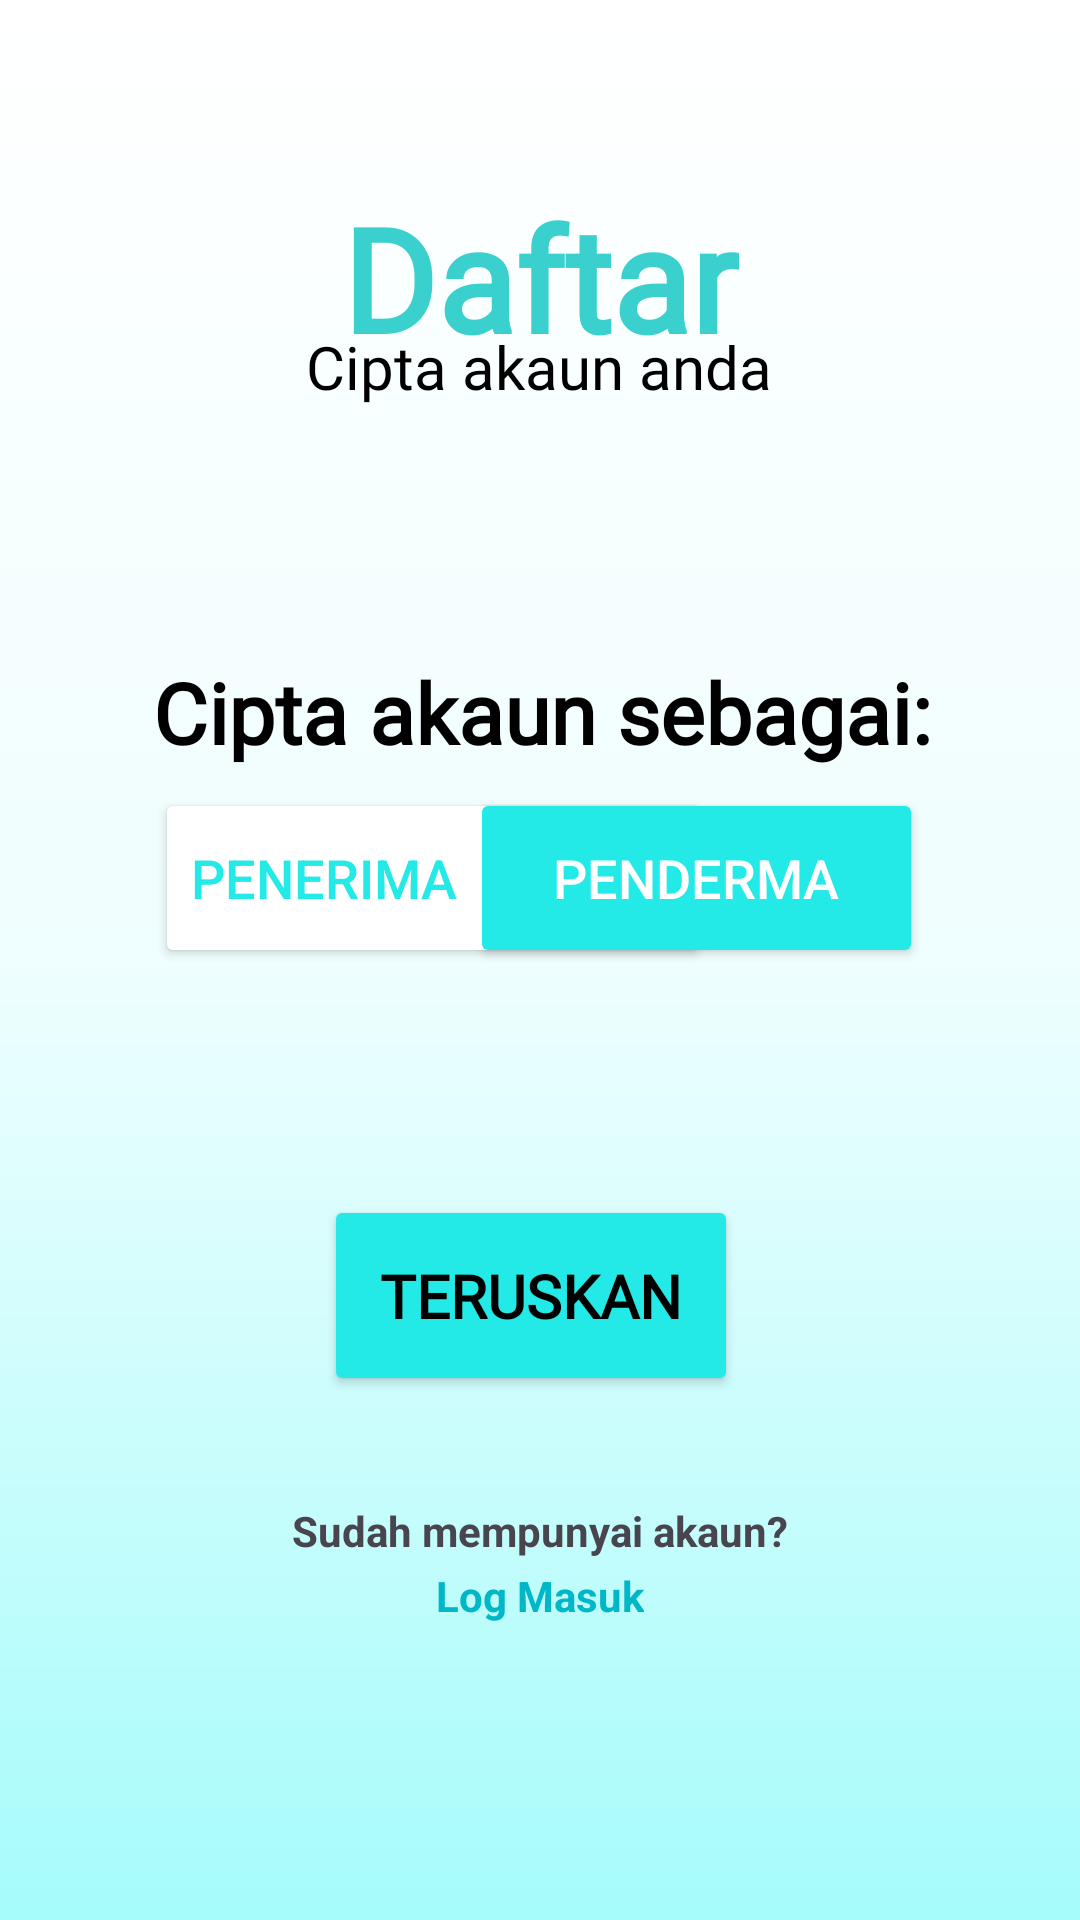

Produce the Android XML layout that renders to this screen, including the resource entries it uses.
<!-- AndroidManifest.xml: application theme Theme.MuamalatGo -->
<!-- res/layout/activity_signup_donor.xml -->
<?xml version="1.0" encoding="utf-8"?>
<androidx.constraintlayout.widget.ConstraintLayout xmlns:android="http://schemas.android.com/apk/res/android"
    xmlns:app="http://schemas.android.com/apk/res-auto"
    xmlns:tools="http://schemas.android.com/tools"
    android:id="@+id/main"
    android:background="@drawable/gradient_backgroundcolor"
    android:layout_width="match_parent"
    android:layout_height="match_parent"
    tools:context=".SignupDonor">

    <Button
        android:id="@+id/button3"
        android:layout_width="138dp"
        android:layout_height="67dp"
        android:backgroundTint="@color/blue"
        android:fontFamily="@font/istok_web"
        android:text="@string/teruskan"
        android:textColor="#000000"
        android:textSize="20sp"
        android:textStyle="bold"
        app:layout_constraintBottom_toBottomOf="parent"
        app:layout_constraintEnd_toEndOf="parent"
        app:layout_constraintHorizontal_bias="0.487"
        app:layout_constraintStart_toStartOf="parent"
        app:layout_constraintTop_toTopOf="parent"
        app:layout_constraintVertical_bias="0.695" />

    <TextView
        android:id="@+id/textView9"
        android:layout_width="wrap_content"
        android:layout_height="wrap_content"
        android:text="@string/sudah_mempunyai_akaun"
        android:textStyle="bold"
        app:layout_constraintBottom_toBottomOf="parent"
        app:layout_constraintEnd_toEndOf="parent"
        app:layout_constraintStart_toStartOf="parent"
        app:layout_constraintTop_toTopOf="parent"
        app:layout_constraintVertical_bias="0.806" />

    <TextView
        android:id="@+id/textView11"
        android:layout_width="wrap_content"
        android:layout_height="wrap_content"
        android:text="@string/log_masuk"
        android:textColor="@color/darkblue"
        android:textStyle="bold"
        app:layout_constraintBottom_toBottomOf="parent"
        app:layout_constraintEnd_toEndOf="parent"
        app:layout_constraintStart_toStartOf="parent"
        app:layout_constraintTop_toTopOf="parent"
        app:layout_constraintVertical_bias="0.841" />

    <TextView
        android:id="@+id/textView6"
        android:layout_width="wrap_content"
        android:layout_height="wrap_content"
        android:fontFamily="@font/istok_web_bold"
        android:text="@string/daftar"
        android:textColor="@color/textblue"
        android:textSize="48sp"
        android:textStyle="bold"
        app:layout_constraintBottom_toBottomOf="parent"
        app:layout_constraintEnd_toEndOf="parent"
        app:layout_constraintStart_toStartOf="parent"
        app:layout_constraintTop_toTopOf="parent"
        app:layout_constraintVertical_bias="0.105" />

    <TextView
        android:id="@+id/textView7"
        android:layout_width="wrap_content"
        android:layout_height="wrap_content"
        android:fontFamily="@font/istok_web_bold"
        android:text="@string/cipta_akaun"
        android:textColor="@color/black"
        android:textSize="20sp"
        app:layout_constraintBottom_toBottomOf="parent"
        app:layout_constraintEnd_toEndOf="parent"
        app:layout_constraintHorizontal_bias="0.498"
        app:layout_constraintStart_toStartOf="parent"
        app:layout_constraintTop_toTopOf="parent"
        app:layout_constraintVertical_bias="0.177" />

    <TextView
        android:id="@+id/textView8"
        android:layout_width="wrap_content"
        android:layout_height="wrap_content"
        android:fontFamily="@font/istok_web_bold"
        android:text="@string/cipta_akaun_sebagai"
        android:textColor="@color/black"
        android:textSize="28sp"
        android:textStyle="bold"
        app:layout_constraintBottom_toBottomOf="parent"
        app:layout_constraintEnd_toEndOf="parent"
        app:layout_constraintHorizontal_bias="0.507"
        app:layout_constraintStart_toStartOf="parent"
        app:layout_constraintTop_toTopOf="parent"
        app:layout_constraintVertical_bias="0.363" />

    <Button
        android:id="@+id/button_penerima"
        android:layout_width="185dp"
        android:layout_height="60dp"
        android:text="Penerima"
        android:textAlignment="textStart"
        android:textColor="@color/blue"
        android:textSize="18dp"
        app:backgroundTint="@color/white"
        app:cornerRadius="120dp"
        app:layout_constraintBottom_toBottomOf="parent"
        app:layout_constraintEnd_toEndOf="parent"
        app:layout_constraintHorizontal_bias="0.296"
        app:layout_constraintStart_toStartOf="parent"
        app:layout_constraintTop_toTopOf="parent"
        app:layout_constraintVertical_bias="0.453"
        app:strokeColor="@color/blue"
        app:strokeWidth="2dp" />

    <Button
        android:id="@+id/button_penderma"
        android:layout_width="151dp"
        android:layout_height="60dp"
        android:text="Penderma"
        android:textAlignment="center"
        android:textColor="@color/white"
        android:textSize="18dp"
        app:backgroundTint="@color/blue"
        app:cornerRadius="120dp"
        app:layout_constraintBottom_toBottomOf="parent"
        app:layout_constraintEnd_toEndOf="parent"
        app:layout_constraintHorizontal_bias="0.75"
        app:layout_constraintStart_toStartOf="parent"
        app:layout_constraintTop_toTopOf="parent"
        app:layout_constraintVertical_bias="0.453"
        app:strokeColor="@color/blue"
        app:strokeWidth="2dp" />

</androidx.constraintlayout.widget.ConstraintLayout>
<!-- resources referenced by this layout -->
<resources>
  <color name="black">#FF000000</color>
  <color name="blue">#23E9E7</color>
  <color name="darkblue">#00B7C8</color>
  <color name="textblue">#3AD0CE</color>
  <color name="white">#FFFFFFFF</color>
  <!-- drawable gradient_backgroundcolor (drawable) -->
  <?xml version="1.0" encoding="utf-8"?>
  <shape xmlns:android="http://schemas.android.com/apk/res/android"
      android:shape="rectangle">
      <gradient
          android:startColor="#FFFFFF"
          android:centerColor="#EFFEFE"
          android:endColor="#A5FCFB"
          android:angle="270" />
  </shape>
  <string name="cipta_akaun">Cipta akaun anda</string>
  <string name="cipta_akaun_sebagai">Cipta akaun sebagai:</string>
  <string name="daftar">Daftar</string>
  <string name="log_masuk">Log Masuk</string>
  <string name="sudah_mempunyai_akaun">Sudah mempunyai akaun?</string>
  <string name="teruskan">Teruskan</string>
  <style name="Theme.MuamalatGo" parent="Base.Theme.MuamalatGo" />
  <style name="Base.Theme.MuamalatGo" parent="Theme.Material3.DayNight.NoActionBar">
          
          
      </style>
</resources>
